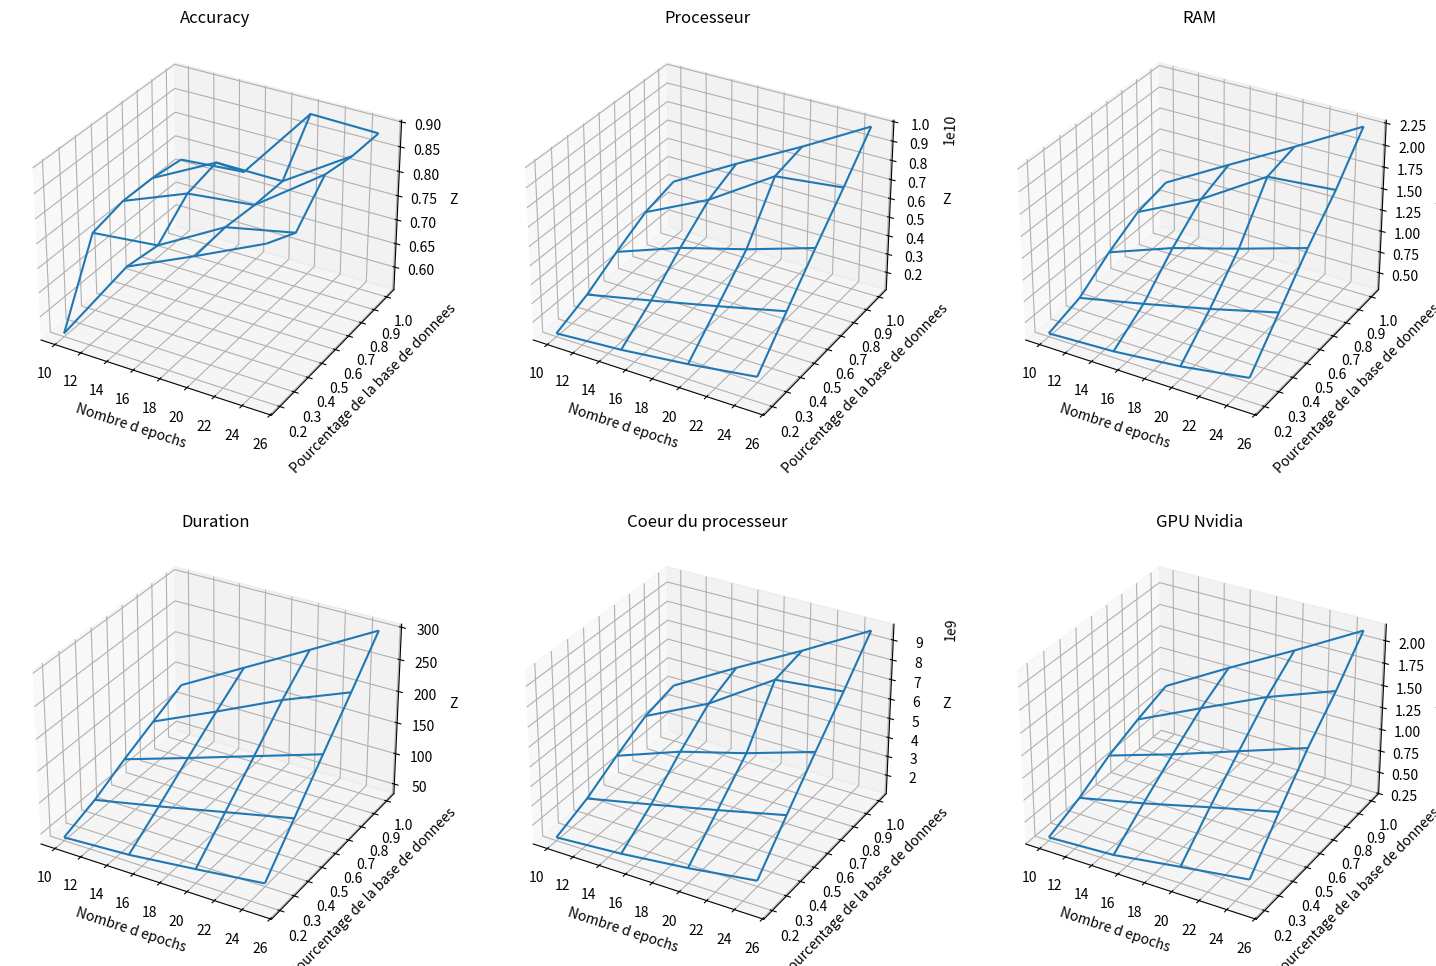

Reproduce this figure in Python.
import numpy as np
import matplotlib.pyplot as plt
from mpl_toolkits.mplot3d import Axes3D

# Nouveaux ensembles de données
dataAcc = np.array([0.5586249828338623, 0.7383750081062317, 0.799875020980835, 0.8641250133514404, 0.7148125171661377, 0.7287499904632568, 0.804937481880188, 0.8334375023841858, 0.7303749918937683, 0.7836666703224182, 0.7985833287239075, 0.8964583277702332, 0.7293750047683716, 0.7985312342643738, 0.797531247138977, 0.8847187757492065, 0.7206000089645386, 0.7311750054359436, 0.8866000175476074, 0.8828999996185303])

dataPackage0 = np.array([1230127771, 1474442454, 1857048407, 2352088583, 1916655860, 2674989368, 3462880234, 4292082762, 2880481457, 4131135664, 5085315473, 6181815290, 3746054131, 5407746044, 7619098903, 7994892191, 4168396983, 6097743362, 7943974109, 9900700484])

dataDram0 = np.array([33501074, 37042385, 44688301, 56997169, 44604317, 61410365, 79485209, 99523182, 69319647, 97159725, 119074585, 142526857, 89093583, 126244672, 173671248, 179772244, 97078915, 139414010, 181219324, 224463719])

dataCore0 = np.array([1189581549, 1431052183, 1802878929, 2285536141, 1861273067, 2598760986, 3364117181, 4170888492, 2799797032, 4017623015, 4940801622, 6005526496, 3642665662, 5260335105, 7424372168, 7766155839, 4046399127, 5921591774, 7714271328, 9616689676])

dataNvidiaGpu0 = np.array([2874410, 3259677, 4363717, 5416153, 4422970, 6102224, 7981921, 9794379, 6449327, 8792597, 11359477, 13911216, 7880077, 11302815, 14664232, 17407965, 9113583, 13277137, 17266528, 21428906])

duration = np.array([39.5441524982452,45.295131444931,56.7420718669891,69.1822185516357,57.9580805301666,79.8963119983673,103.367507457733,126.493623018265,83.3799107074738,116.570511817932,150.553865194321,184.387726783752,106.145223855972,152.175242185593,199.994711875916,241.057812690735,128.383146762848,185.487561702728,242.016945123672,299.333375930786])

dataAcc = dataAcc.reshape(5, 4)
dataPackage0 = dataPackage0.reshape(5, 4)
dataDram0 = dataDram0.reshape(5, 4)
dataCore0 = dataCore0.reshape(5, 4)
dataNvidiaGpu0 = dataNvidiaGpu0.reshape(5, 4)
duration = duration.reshape(5, 4)


y_values = [0.2, 0.4, 0.6, 0.8, 1]
x_values = [10, 15, 20, 25]

x = np.array(x_values)
y = np.array(y_values)

X, Y = np.meshgrid(x, y)

data_arrays = [dataAcc, dataPackage0, dataDram0]
titles = ['Accuracy', 'Processeur', 'RAM']

data_arrays2 = [duration, dataCore0 , dataNvidiaGpu0]
titles2 = ['Duration', 'Coeur du processeur', 'GPU Nvidia']


fig, axes = plt.subplots(nrows=2, ncols=3, figsize=(18, 12), subplot_kw={'projection': '3d'})


for idx, (ax, data, title) in enumerate(zip(axes[0], data_arrays, titles)):
    ax.plot_wireframe(X, Y, data)
    ax.set_xlabel('Nombre d epochs')
    ax.set_ylabel('Pourcentage de la base de donnees')
    ax.set_zlabel('Z')
    ax.set_title(title)

for idx, (ax, data, title) in enumerate(zip(axes[1], data_arrays2, titles2)):
    ax.plot_wireframe(X, Y, data)
    ax.set_xlabel('Nombre d epochs')
    ax.set_ylabel('Pourcentage de la base de donnees')
    ax.set_zlabel('Z')
    ax.set_title(title)

plt.show()